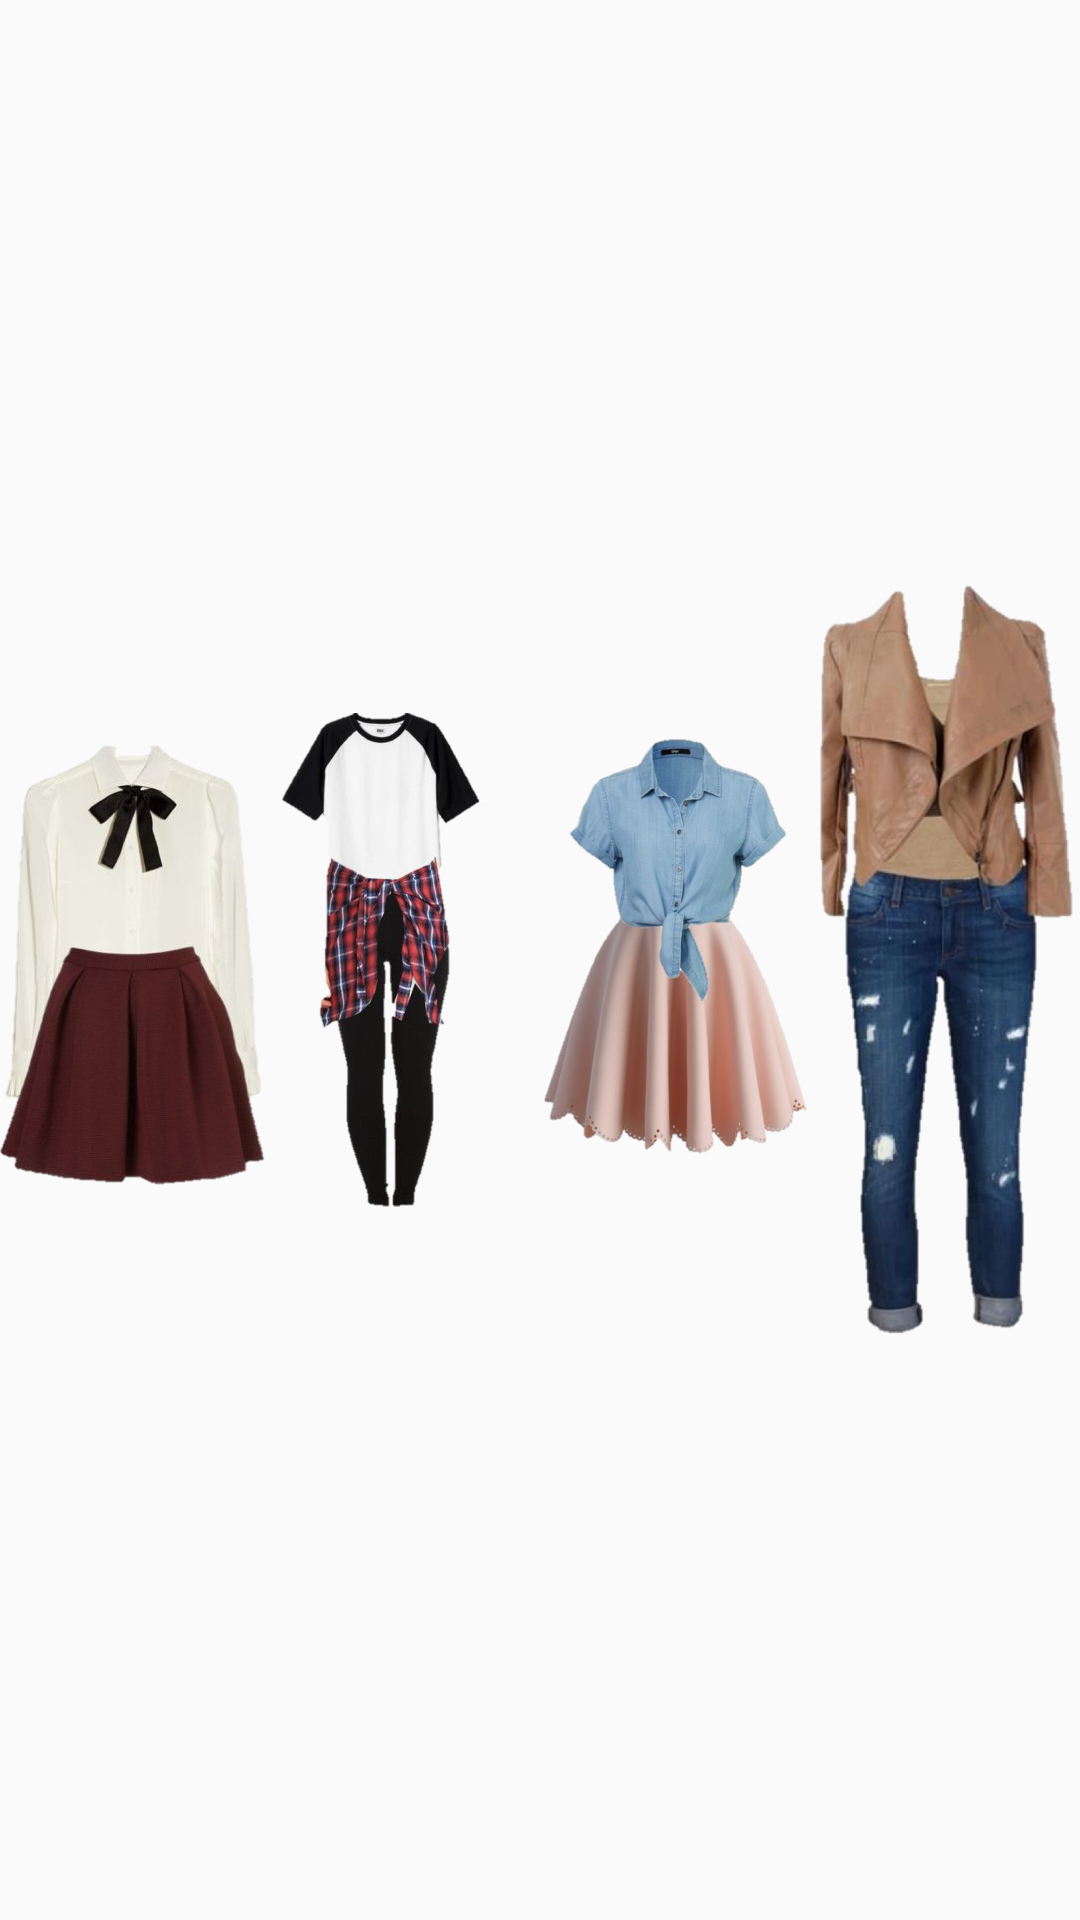

Produce the Android XML layout that renders to this screen, including the resource entries it uses.
<!-- AndroidManifest.xml: application theme AppTheme -->
<!-- res/layout/fragment_fragment_one.xml -->
<?xml version="1.0" encoding="utf-8"?>
<FrameLayout xmlns:android="http://schemas.android.com/apk/res/android"
    xmlns:app="http://schemas.android.com/apk/res-auto"
    xmlns:tools="http://schemas.android.com/tools"
    android:layout_width="match_parent"
    android:layout_height="match_parent"
    tools:context=".MainActivity"
    >

    <LinearLayout

        android:layout_width="match_parent"
        android:layout_height="match_parent">



        <TextView
            android:layout_width="wrap_content"
            android:layout_height="wrap_content"
            android:layout_centerInParent="true"
            android:text=""
            android:textSize="30sp" />

        <ImageView
            android:id="@+id/imageView7"
            android:layout_width="wrap_content"
            android:layout_height="wrap_content"
            android:layout_weight="1"
            app:srcCompat="@drawable/redwhite" />

        <ImageView
            android:id="@+id/imageView8"
            android:layout_width="wrap_content"
            android:layout_height="wrap_content"
            android:layout_weight="1"
            app:srcCompat="@drawable/check" />

        <ImageView
            android:id="@+id/imageView9"
            android:layout_width="wrap_content"
            android:layout_height="wrap_content"
            android:layout_weight="1"
            app:srcCompat="@drawable/pictureee" />

        <ImageView
            android:id="@+id/imageView10"
            android:layout_width="wrap_content"
            android:layout_height="wrap_content"
            android:layout_weight="1"
            app:srcCompat="@drawable/pic23" />



    </LinearLayout>

</FrameLayout>
<!-- resources referenced by this layout -->
<resources>
  <!-- drawable check: png bitmap (drawable, 345289 bytes) -->
  <!-- drawable pic23: png bitmap (drawable, 427529 bytes) -->
  <!-- drawable pictureee: png bitmap (drawable, 504572 bytes) -->
  <!-- drawable redwhite: png bitmap (drawable, 366098 bytes) -->
  <style name="AppTheme" parent="Theme.AppCompat.Light.DarkActionBar">
          
          <item name="colorPrimary">@color/colorPrimary</item>
          <item name="colorPrimaryDark">@color/colorPrimaryDark</item>
          <item name="colorAccent">@color/colorAccent</item>
      </style>
  <!-- not gathered from this repository: default colours our renderer supplied (Android Studio template values) -->
  <color name="colorPrimary">#FF6200EE</color>
  <color name="colorPrimaryDark">#FF3700B3</color>
  <color name="colorAccent">#FF03DAC5</color>
</resources>
